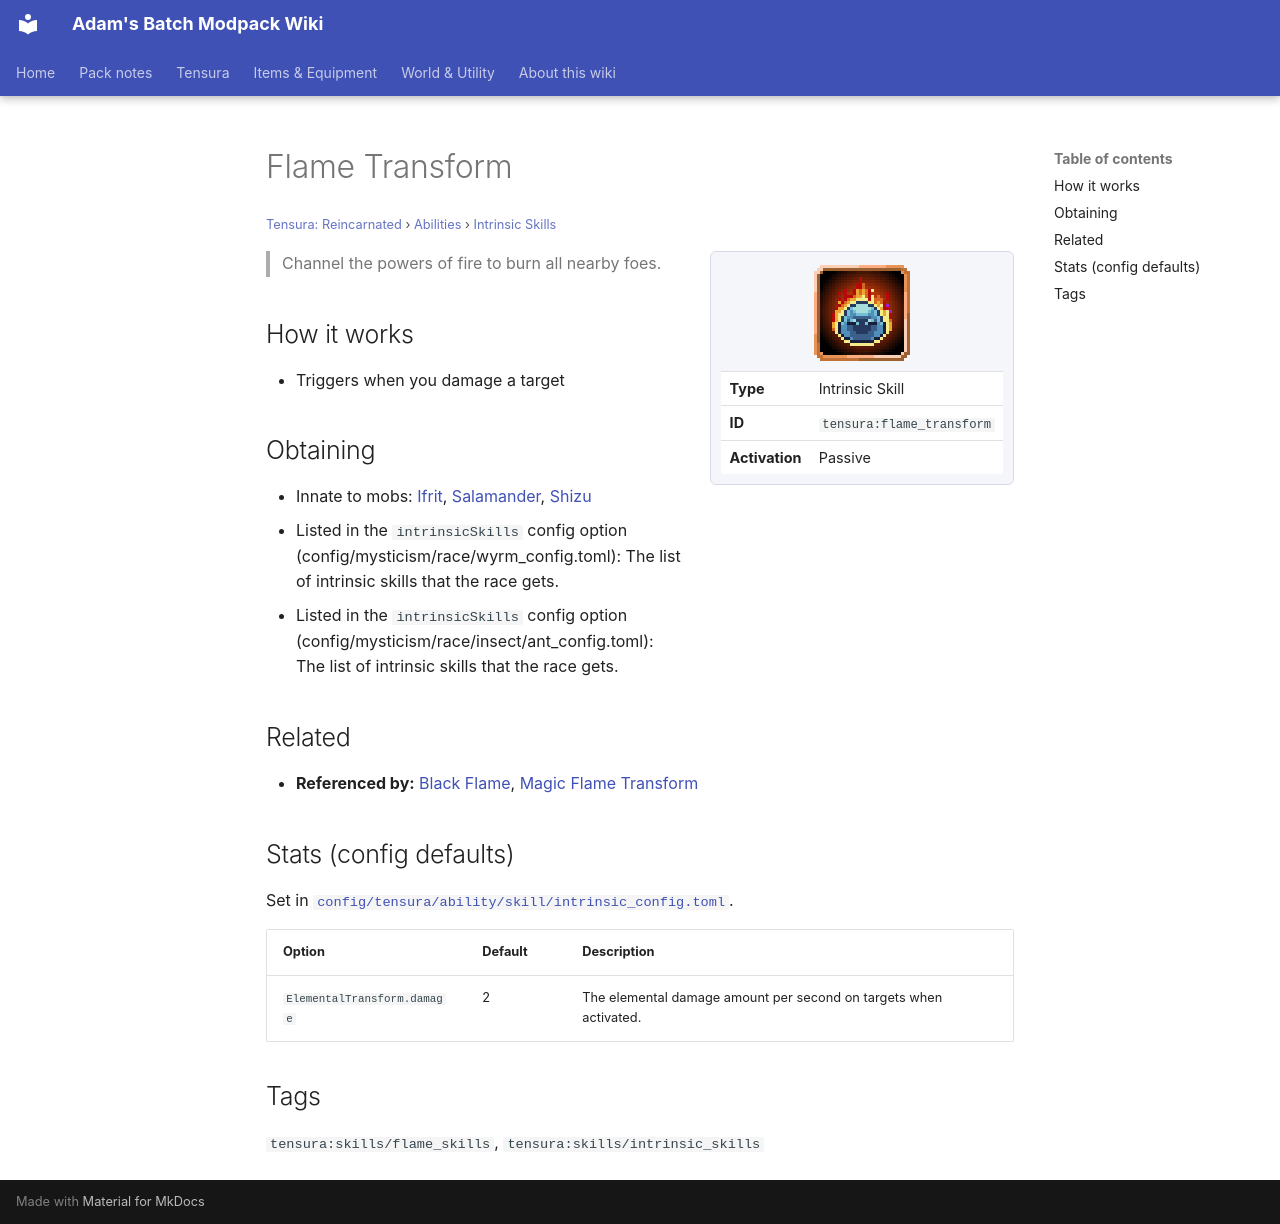

repository: Proteus-Nell/Adams-Batch-MC-Modpack-Wiki · page: tensura-reincarnated/abilities/intrinsic-skills/flame-transform/index.html · generator: mkdocs

# Flame Transform

<small>[Tensura: Reincarnated](../../index.md) &rsaquo; [Abilities](../index.md) &rsaquo; [Intrinsic Skills](index.md)</small>

<div class="infobox" markdown>

![Flame Transform](../../../assets/icons/tensura/skill/flame_transform.png)

| | |
|---|---|
| **Type** | Intrinsic Skill |
| **ID** | `tensura:flame_transform` |
| **Activation** | Passive |

</div>

> Channel the powers of fire to burn all nearby foes.

## How it works

- Triggers when you damage a target

## Obtaining

- Innate to mobs: [Ifrit](../../mobs/ifrit.md), [Salamander](../../mobs/salamander.md), [Shizu](../../mobs/shizu.md)
- Listed in the `intrinsicSkills` config option (config/mysticism/race/wyrm_config.toml): The list of intrinsic skills that the race gets.
- Listed in the `intrinsicSkills` config option (config/mysticism/race/insect/ant_config.toml): The list of intrinsic skills that the race gets.

## Related

- **Referenced by:** [Black Flame](../extra-skills/black-flame.md), [Magic Flame Transform](../extra-skills/magic-flame-transform.md)

## Stats (config defaults)

Set in [`config/tensura/ability/skill/intrinsic_config.toml`](../../configs/config-tensura-ability-skill-intrinsic-config.md).

| Option | Default | Description |
|---|---|---|
| `ElementalTransform.damage` | 2 | The elemental damage amount per second on targets when activated. |

## Tags

`tensura:skills/flame_skills`, `tensura:skills/intrinsic_skills`
